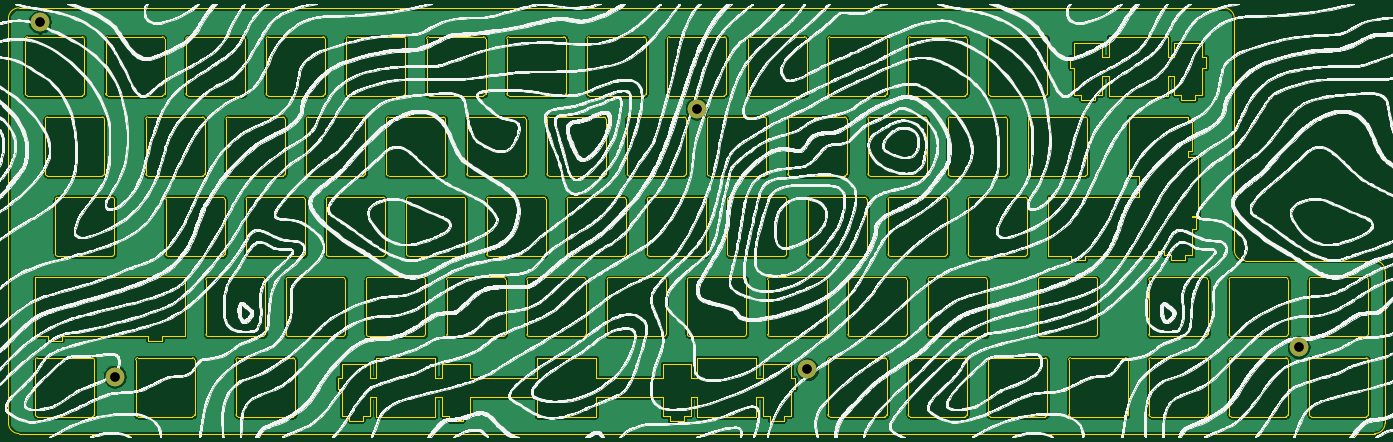
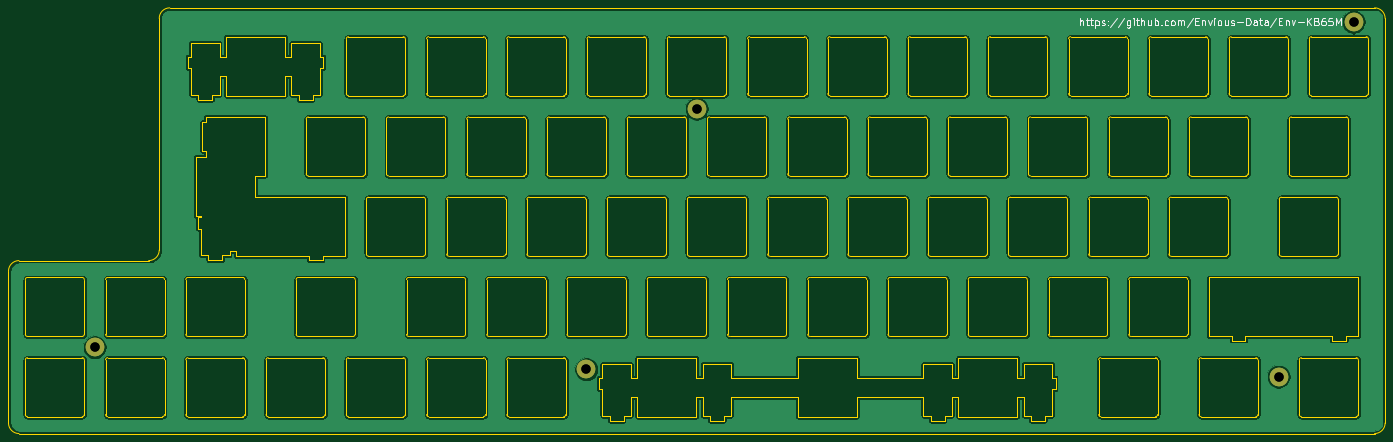
Circuit board: 11 layer files. Board 326.8 x 101.0 mm.
- bottom_copper: EnvKB65-SwitchPlate-B_Cu.gbl (582664 bytes)
- bottom_mask: EnvKB65-SwitchPlate-B_Mask.gbs (793 bytes)
- paste: EnvKB65-SwitchPlate-B_Paste.gbp (508 bytes)
- bottom_silk: EnvKB65-SwitchPlate-B_SilkS.gbo (11047 bytes)
- outline: EnvKB65-SwitchPlate-Edge_Cuts.gm1 (41165 bytes)
- top_copper: EnvKB65-SwitchPlate-F_Cu.gtl (582664 bytes)
- top_mask: EnvKB65-SwitchPlate-F_Mask.gts (793 bytes)
- paste: EnvKB65-SwitchPlate-F_Paste.gtp (508 bytes)
- top_silk: EnvKB65-SwitchPlate-F_SilkS.gto (935893 bytes)
- drill: EnvKB65-SwitchPlate-NPTH.drl (275 bytes)
- drill: EnvKB65-SwitchPlate-PTH.drl (431 bytes)

=== bottom_copper: EnvKB65-SwitchPlate-B_Cu.gbl (582664 bytes, source omitted) ===
=== bottom_mask: EnvKB65-SwitchPlate-B_Mask.gbs ===
G04 #@! TF.GenerationSoftware,KiCad,Pcbnew,(5.1.10)-1*
G04 #@! TF.CreationDate,2021-08-04T14:56:31+01:00*
G04 #@! TF.ProjectId,EnvKB65-SwitchPlate,456e764b-4236-4352-9d53-776974636850,rev?*
G04 #@! TF.SameCoordinates,Original*
G04 #@! TF.FileFunction,Soldermask,Bot*
G04 #@! TF.FilePolarity,Negative*
%FSLAX46Y46*%
G04 Gerber Fmt 4.6, Leading zero omitted, Abs format (unit mm)*
G04 Created by KiCad (PCBNEW (5.1.10)-1) date 2021-08-04 14:56:31*
%MOMM*%
%LPD*%
G01*
G04 APERTURE LIST*
%ADD10C,4.400000*%
G04 APERTURE END LIST*
D10*
X251125250Y-183475000D03*
X69000250Y-101000000D03*
X367800250Y-178200000D03*
X224900250Y-121600000D03*
X86800250Y-185220000D03*
X69000500Y-101000000D03*
X251125500Y-183475000D03*
X367800500Y-178200000D03*
X86800500Y-185220000D03*
X224900500Y-121600000D03*
M02*

=== paste: EnvKB65-SwitchPlate-B_Paste.gbp ===
G04 #@! TF.GenerationSoftware,KiCad,Pcbnew,(5.1.10)-1*
G04 #@! TF.CreationDate,2021-08-04T14:56:31+01:00*
G04 #@! TF.ProjectId,EnvKB65-SwitchPlate,456e764b-4236-4352-9d53-776974636850,rev?*
G04 #@! TF.SameCoordinates,Original*
G04 #@! TF.FileFunction,Paste,Bot*
G04 #@! TF.FilePolarity,Positive*
%FSLAX46Y46*%
G04 Gerber Fmt 4.6, Leading zero omitted, Abs format (unit mm)*
G04 Created by KiCad (PCBNEW (5.1.10)-1) date 2021-08-04 14:56:31*
%MOMM*%
%LPD*%
G01*
G04 APERTURE LIST*
G04 APERTURE END LIST*
M02*

=== bottom_silk: EnvKB65-SwitchPlate-B_SilkS.gbo (11047 bytes, source omitted) ===
=== outline: EnvKB65-SwitchPlate-Edge_Cuts.gm1 (41165 bytes, source omitted) ===
=== top_copper: EnvKB65-SwitchPlate-F_Cu.gtl (582664 bytes, source omitted) ===
=== top_mask: EnvKB65-SwitchPlate-F_Mask.gts ===
G04 #@! TF.GenerationSoftware,KiCad,Pcbnew,(5.1.10)-1*
G04 #@! TF.CreationDate,2021-08-04T14:56:31+01:00*
G04 #@! TF.ProjectId,EnvKB65-SwitchPlate,456e764b-4236-4352-9d53-776974636850,rev?*
G04 #@! TF.SameCoordinates,Original*
G04 #@! TF.FileFunction,Soldermask,Top*
G04 #@! TF.FilePolarity,Negative*
%FSLAX46Y46*%
G04 Gerber Fmt 4.6, Leading zero omitted, Abs format (unit mm)*
G04 Created by KiCad (PCBNEW (5.1.10)-1) date 2021-08-04 14:56:31*
%MOMM*%
%LPD*%
G01*
G04 APERTURE LIST*
%ADD10C,4.400000*%
G04 APERTURE END LIST*
D10*
X251125250Y-183475000D03*
X69000250Y-101000000D03*
X367800250Y-178200000D03*
X224900250Y-121600000D03*
X86800250Y-185220000D03*
X69000500Y-101000000D03*
X251125500Y-183475000D03*
X367800500Y-178200000D03*
X86800500Y-185220000D03*
X224900500Y-121600000D03*
M02*

=== paste: EnvKB65-SwitchPlate-F_Paste.gtp ===
G04 #@! TF.GenerationSoftware,KiCad,Pcbnew,(5.1.10)-1*
G04 #@! TF.CreationDate,2021-08-04T14:56:31+01:00*
G04 #@! TF.ProjectId,EnvKB65-SwitchPlate,456e764b-4236-4352-9d53-776974636850,rev?*
G04 #@! TF.SameCoordinates,Original*
G04 #@! TF.FileFunction,Paste,Top*
G04 #@! TF.FilePolarity,Positive*
%FSLAX46Y46*%
G04 Gerber Fmt 4.6, Leading zero omitted, Abs format (unit mm)*
G04 Created by KiCad (PCBNEW (5.1.10)-1) date 2021-08-04 14:56:31*
%MOMM*%
%LPD*%
G01*
G04 APERTURE LIST*
G04 APERTURE END LIST*
M02*

=== top_silk: EnvKB65-SwitchPlate-F_SilkS.gto (935893 bytes, source omitted) ===
=== drill: EnvKB65-SwitchPlate-NPTH.drl ===
M48
; DRILL file {KiCad (5.1.10)-1} date 08/04/21 14:56:29
; FORMAT={-:-/ absolute / metric / decimal}
; #@! TF.CreationDate,2021-08-04T14:56:29+01:00
; #@! TF.GenerationSoftware,Kicad,Pcbnew,(5.1.10)-1
; #@! TF.FileFunction,NonPlated,1,2,NPTH
FMAT,2
METRIC
%
G90
G05
T0
M30

=== drill: EnvKB65-SwitchPlate-PTH.drl ===
M48
; DRILL file {KiCad (5.1.10)-1} date 08/04/21 14:56:29
; FORMAT={-:-/ absolute / metric / decimal}
; #@! TF.CreationDate,2021-08-04T14:56:29+01:00
; #@! TF.GenerationSoftware,Kicad,Pcbnew,(5.1.10)-1
; #@! TF.FileFunction,Plated,1,2,PTH
FMAT,2
METRIC
T1C2.200
%
G90
G05
T1
X69.0Y-101.0
X69.001Y-101.0
X86.8Y-185.22
X86.8Y-185.22
X224.9Y-121.6
X224.9Y-121.6
X251.125Y-183.475
X251.125Y-183.475
X367.8Y-178.2
X367.8Y-178.2
T0
M30
